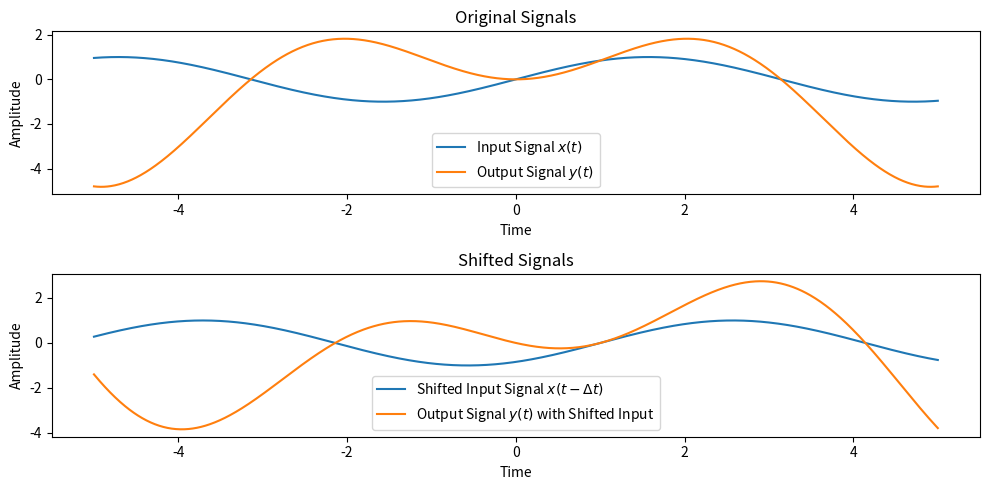

Python code for this plot:
import numpy as np
import matplotlib.pyplot as plt

# Define the system function
def system_output(t, x):
    return t * x

# Define the input signal
def input_signal(t):
    return np.sin(t)  # You can change the input signal here

# Define the time shift
delta_t = 1

# Time range
t_range = np.linspace(-5, 5, 1000)

# Input and output signals without time shift
x = input_signal(t_range)
y = system_output(t_range, x)

# Input signal with time shift
x_shifted = input_signal(t_range - delta_t)
y_shifted = system_output(t_range, x_shifted)

# Plotting
plt.figure(figsize=(10, 5))

plt.subplot(2, 1, 1)
plt.plot(t_range, x, label='Input Signal $x(t)$')
plt.plot(t_range, y, label='Output Signal $y(t)$')
plt.xlabel('Time')
plt.ylabel('Amplitude')
plt.title('Original Signals')
plt.legend()

plt.subplot(2, 1, 2)
plt.plot(t_range, x_shifted, label='Shifted Input Signal $x(t - \Delta t)$')
plt.plot(t_range, y_shifted, label='Output Signal $y(t)$ with Shifted Input')
plt.xlabel('Time')
plt.ylabel('Amplitude')
plt.title('Shifted Signals')
plt.legend()

plt.tight_layout()
plt.show()